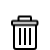
t = 0.00 s
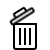
t = 0.60 s
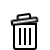
t = 1.40 s
t = 2.00 s: frame unchanged from t = 0.00 s, image omitted
t = 2.60 s: frame unchanged from t = 0.60 s, image omitted
t = 3.40 s: frame unchanged from t = 1.40 s, image omitted

The animated SVG that drew these frames (rendered in a browser with its animation timeline set to each time). Animation: 1 CSS @keyframes rule; one cycle of 4.00 s, repeats indefinitely.

<svg viewBox="0 0 100 100" fill="none" xmlns="http://www.w3.org/2000/svg" style="width: 50px; height: 50px;"><style>
     .line-bin1 {animation:line-bin1-lid 4s infinite; transform-origin: 24px 48px;}
     @keyframes line-bin1-lid {
         0%{transform: rotate(0);}
         20%{transform: rotate(0);}
         40%{transform: rotate(-40deg);}
         60%{transform: rotate(-40deg);}
         80%{transform: rotate(0);}
         100%{transform: rotate(0);}
     }
     @media (prefers-reduced-motion: reduce) {
         .line-bin1 {
             animation: none;
         }
     }
    </style><path d="M28 48H72V94C72 96.2091 70.2091 98 68 98H32C29.7909 98 28 96.2091 28 94V48Z" fill="#fff" stroke="#000" stroke-width="4px"></path><g class="line-bin1" style="animation-duration: 2s;"><rect x="37" y="33" width="25" height="13" rx="2" fill="#fff" stroke="#000" stroke-width="4px"></rect><rect x="24" y="42" width="51" height="8" rx="2" fill="#fff" stroke="#000" stroke-width="4px"></rect></g><line x1="40" y1="56" x2="40" y2="90" stroke="#000" stroke-width="4px"></line><line x1="50" y1="56" x2="50" y2="90" stroke="#000" stroke-width="4px"></line><line x1="60" y1="56" x2="60" y2="90" stroke="#000" stroke-width="4px"></line></svg>
